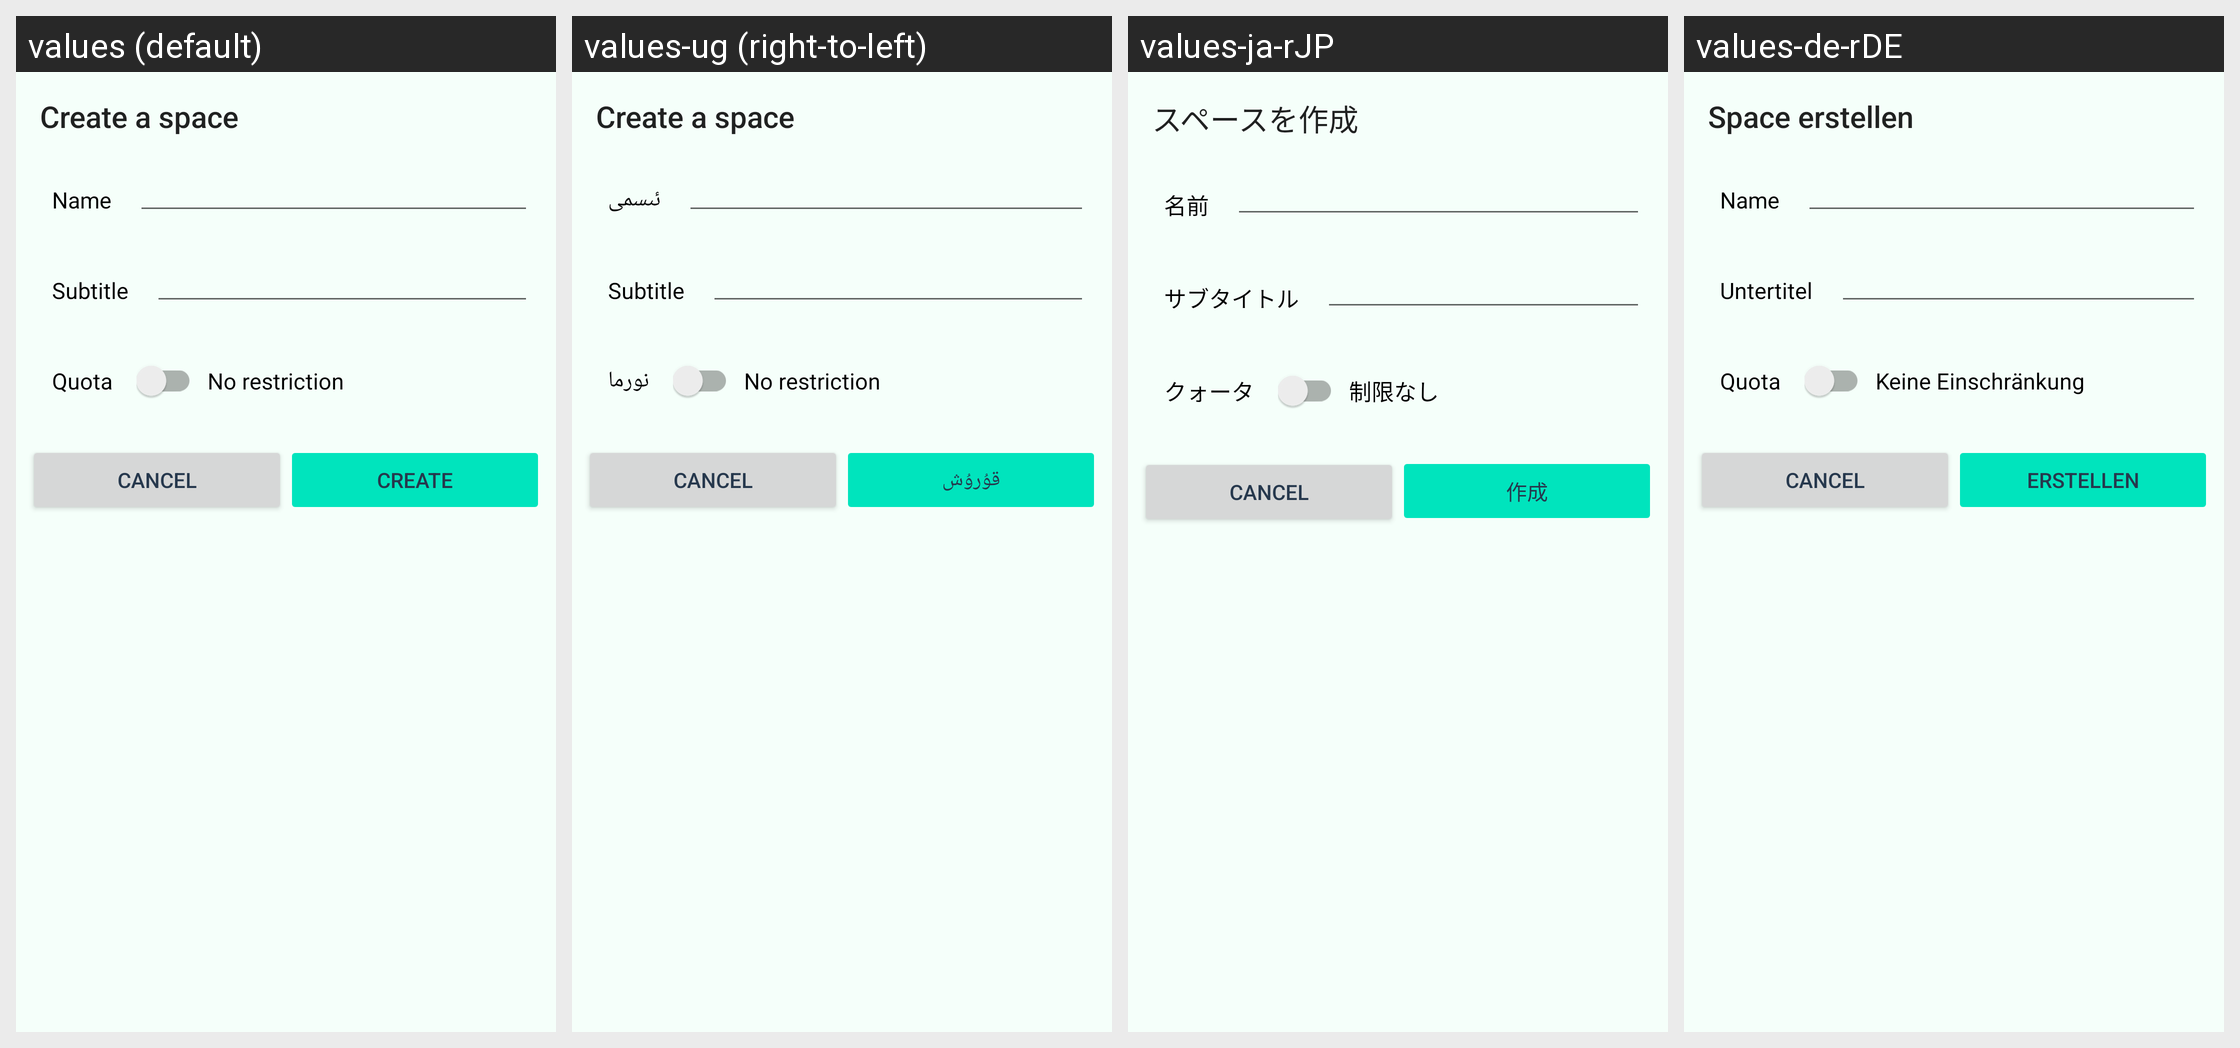

Locale-by-locale string values for the Android screen shown in this grid:
Android screen res/layout/create_space_dialog.xml rendered under 4 locales, left to right: values (default), values-ug (right-to-left), values-ja-rJP, values-de-rDE. Device: Nexus 5 (rendered at 1080×1920; each locale shown at half size, 540×960, under a caption strip naming it); theme Theme.ownCloud.Toolbar.
Other locales in the repository, not shown: values-cs-rCZ, values-de, values-en-rGB, values-en-rUS, values-eo, values-es, values-et-rEE, values-fi-rFI, values-he, values-ko, values-lo, values-nl, values-pt-rBR, values-pt-rPT, values-ru, values-sq, values-sv, values-tr.
Strings drawn on this screen, with the default value and each locale's value (text and hints the layout hard-codes, and strings that could not be matched under every locale, appear in the picture but are not listed):

create_space_dialog_title
  values: Create a space
  values-ug: Create a space  [not translated; the default value is used]
  values-ja-rJP: スペースを作成
  values-de-rDE: Space erstellen

create_space_dialog_name
  values: Name
  values-ug: ئىسمى
  values-ja-rJP: 名前
  values-de-rDE: Name

create_space_dialog_subtitle
  values: Subtitle
  values-ug: Subtitle  [not translated; the default value is used]
  values-ja-rJP: サブタイトル
  values-de-rDE: Untertitel

create_space_dialog_no_restriction
  values: No restriction
  values-ug: No restriction  [not translated; the default value is used]
  values-ja-rJP: 制限なし
  values-de-rDE: Keine Einschränkung

content_description_cancel_button
  values: Cancel
  values-ug: Cancel  [not translated; the default value is used]
  values-ja-rJP: Cancel  [not translated; the default value is used]
  values-de-rDE: Cancel  [not translated; the default value is used]

share_privilege_can_edit_create
  values: create
  values-ug: قۇرۇش
  values-ja-rJP: 作成
  values-de-rDE: erstellen
